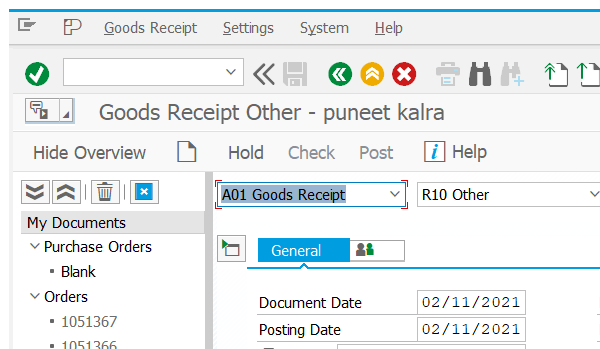
Task: Test Automation Project
Workflow: MIGO_goodsReciept

Step 1: Attach Window 'saplogon.exe Goods' on the element (saplogon.exe)

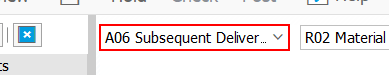
Step 2: select "Goods Receipt" in 'ComboBox  Trans./Event'

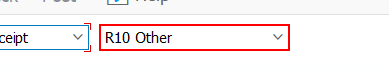
Step 3: select "Order" in 'ComboBox Reference'

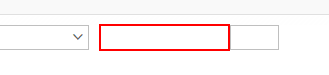
Step 4: type [processOrder] into 'CTextField  Order Number'

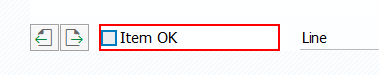
Step 5: check 'CheckBox  Item OK'

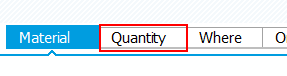
Step 6: click on 'Tab  Quantity'

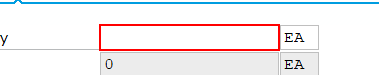
Step 7: type [GR_qty] into 'TextField Quantity'

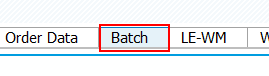
Step 8: click on 'Tab  Batch'

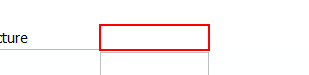
Step 9: type [currentDate] into 'CTextField Date'

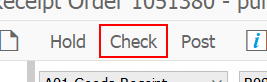
Step 10: click on 'Button  Check'

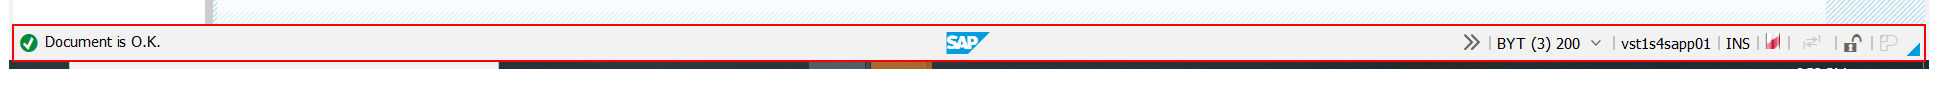
Step 11: Read Statusbar 'Statusbar Document' on 'sbar'

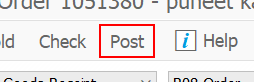
Step 12: click on 'Button  Post'

Step 13: Read Statusbar 'Statusbar Document' on 'sbar' (same screen as step 11)

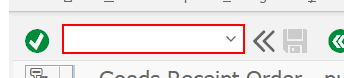
Step 14: type "/i[k(enter)]" into 'OkCodeField  okcd'